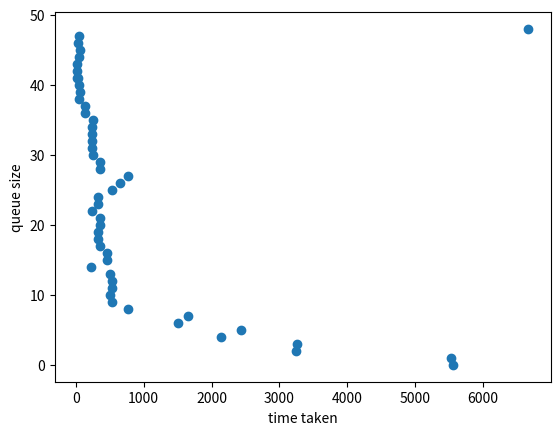

This chart was generated by the following Python code:
import matplotlib.pyplot as plt
plt.scatter([ 6665, 44, 32, 64, 50, 22, 22, 22, 35, 53, 55, 42, 135, 135, 256,233, 233, 233, 233, 256, 353, 353, 773, 655, 533, 333, 333, 234,352, 353, 325, 325, 353, 453, 453, 222, 497, 533, 533, 497, 532,773, 1658, 1500, 2432, 2137, 3252, 3242, 5532, 5555], [48,47,46,45,44,43,42,41,41,40,39,38,37,36,35,34,33,32,31,30,29,28,27,26,25,24,23,22,21,20,19,18,17,16,15,14,13,12,11,10,9,8,7,6,5,4,3,2,1,0])
plt.ylabel('queue size')
plt.xlabel('time taken')
plt.savefig("queue_size_time_lognorm.png")
